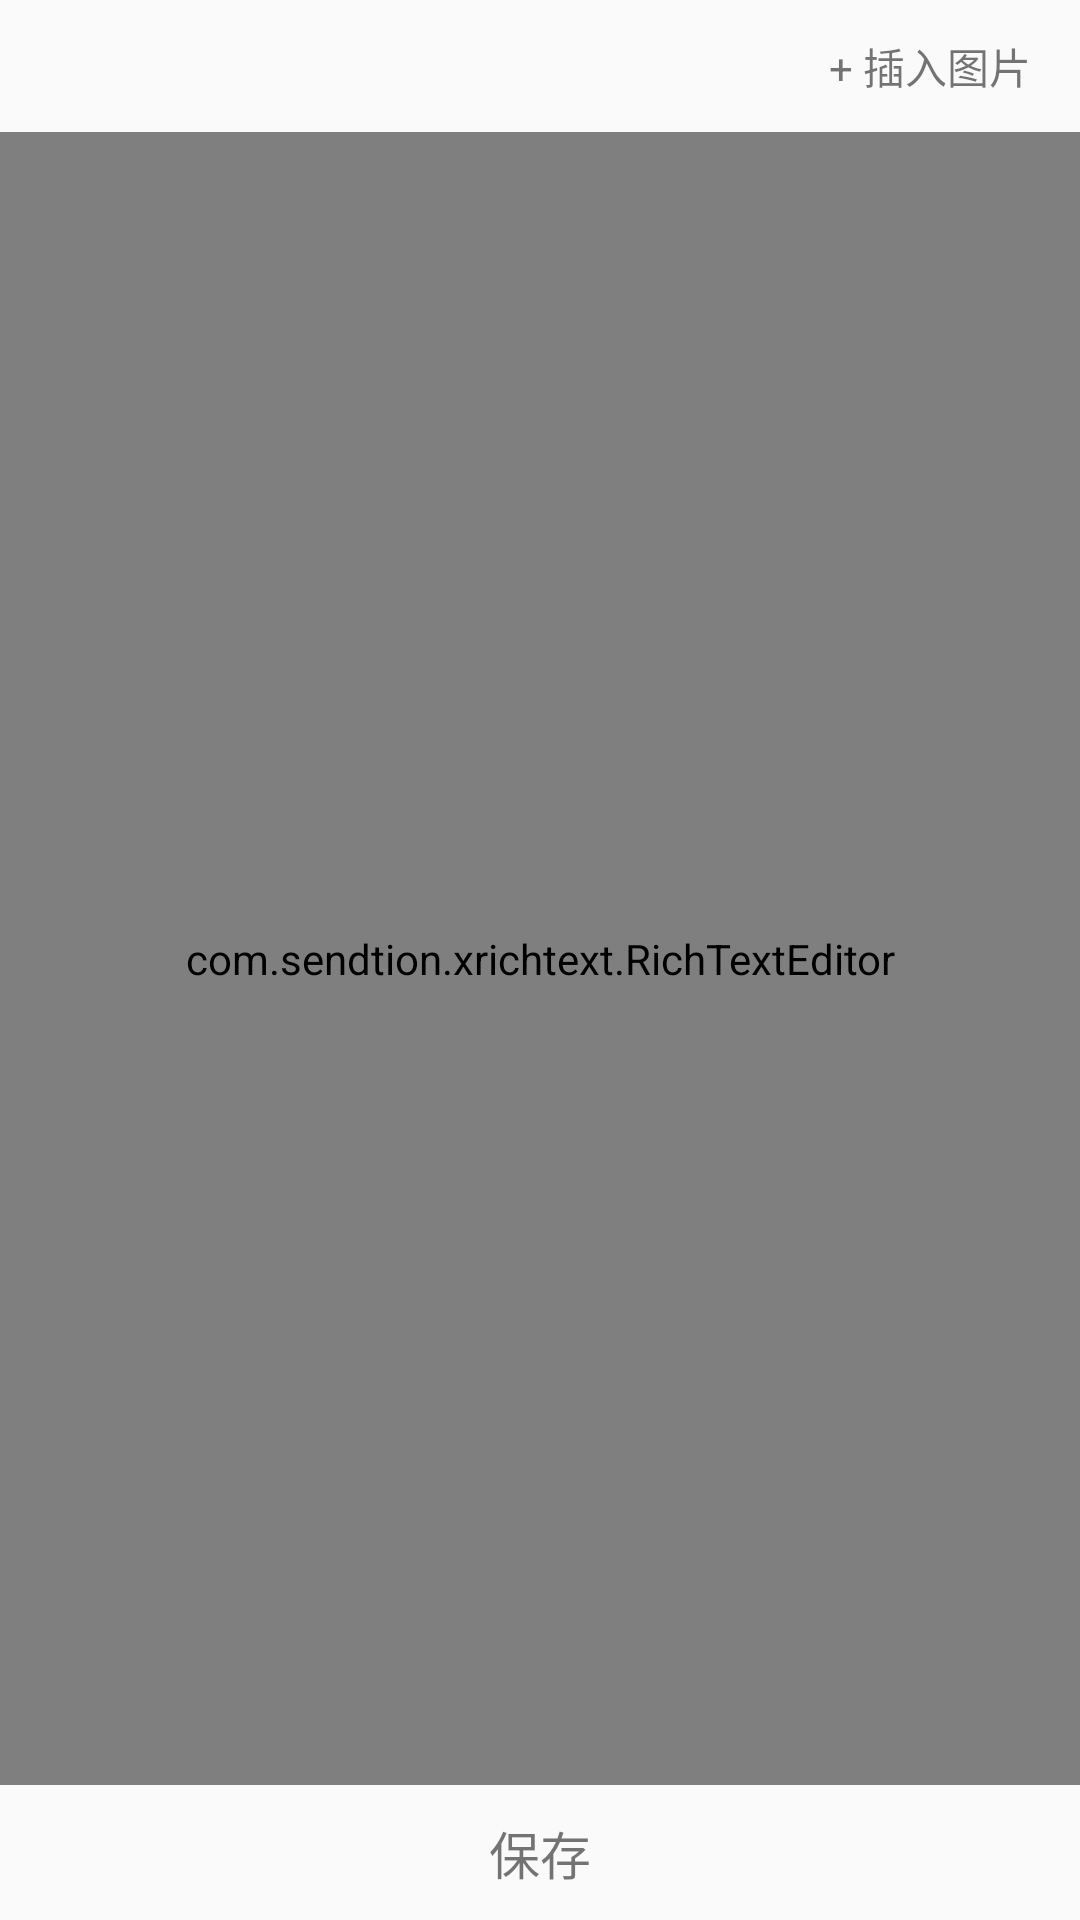

Layout XML and referenced resources for this Android screen:
<!-- AndroidManifest.xml: application theme AppTheme -->
<!-- res/layout/activity_fuwenben.xml -->
<?xml version="1.0" encoding="utf-8"?>
<LinearLayout xmlns:android="http://schemas.android.com/apk/res/android"
    xmlns:app="http://schemas.android.com/apk/res-auto"
    xmlns:tools="http://schemas.android.com/tools"
    android:layout_width="match_parent"
    android:layout_height="match_parent"
    android:orientation="vertical"
    tools:context="com.guoyu.fusemanagerapp.page.FuwenbenActivity">

    <RelativeLayout
        style="@style/rl_top_bar">

        <RelativeLayout
            android:id="@+id/rl_back"
            android:layout_width="40dp"
            android:layout_height="match_parent">

            <ImageView
                style="@style/iv_top_back" />

        </RelativeLayout>

        <RelativeLayout
            android:id="@+id/rl_pic"
            android:layout_alignParentRight="true"
            android:layout_width="100dp"
            android:layout_height="match_parent">

            <TextView
                android:layout_centerInParent="true"
                android:textColor="@color/white_ffffff"
                android:text="+ 插入图片"
                android:layout_width="wrap_content"
                android:layout_height="wrap_content" />

        </RelativeLayout>

    </RelativeLayout>

    <com.sendtion.xrichtext.RichTextEditor
        android:id="@+id/et_new_content"
        android:layout_weight="1"
        android:layout_width="match_parent"
        android:layout_height="0dp"
        app:rt_editor_text_line_space="6dp"
        app:rt_editor_image_height="500"
        app:rt_editor_image_bottom="10"
        app:rt_editor_text_init_hint="在这里输入内容"
        app:rt_editor_text_size="16sp"
        app:rt_editor_text_color="@color/black_333333"/>
    
    <TextView
        android:id="@+id/tv_save"
        android:gravity="center"
        android:textSize="17sp"
        android:textColor="@color/white_ffffff"
        android:background="@color/theme"
        android:text="保存"
        android:layout_width="match_parent"
        android:layout_height="45dp" />

</LinearLayout>
<!-- resources referenced by this layout -->
<resources>
  <style name="iv_top_back">
          <item name="android:src">@mipmap/backff</item>
          <item name="android:layout_centerInParent">true</item>
          <item name="android:layout_width">10dp</item>
          <item name="android:layout_height">17dp</item>
      </style>
  <style name="rl_top_bar">
          <item name="android:layout_width">match_parent</item>
          <item name="android:layout_height">44dp</item>
          <item name="android:background">@color/theme</item>
      </style>
  <style name="AppTheme" parent="Theme.AppCompat.Light.NoActionBar">
          
          <item name="colorPrimary">@color/theme</item>
          <item name="colorPrimaryDark">@color/theme</item>
          <item name="colorAccent">@color/theme</item>
      </style>
</resources>
